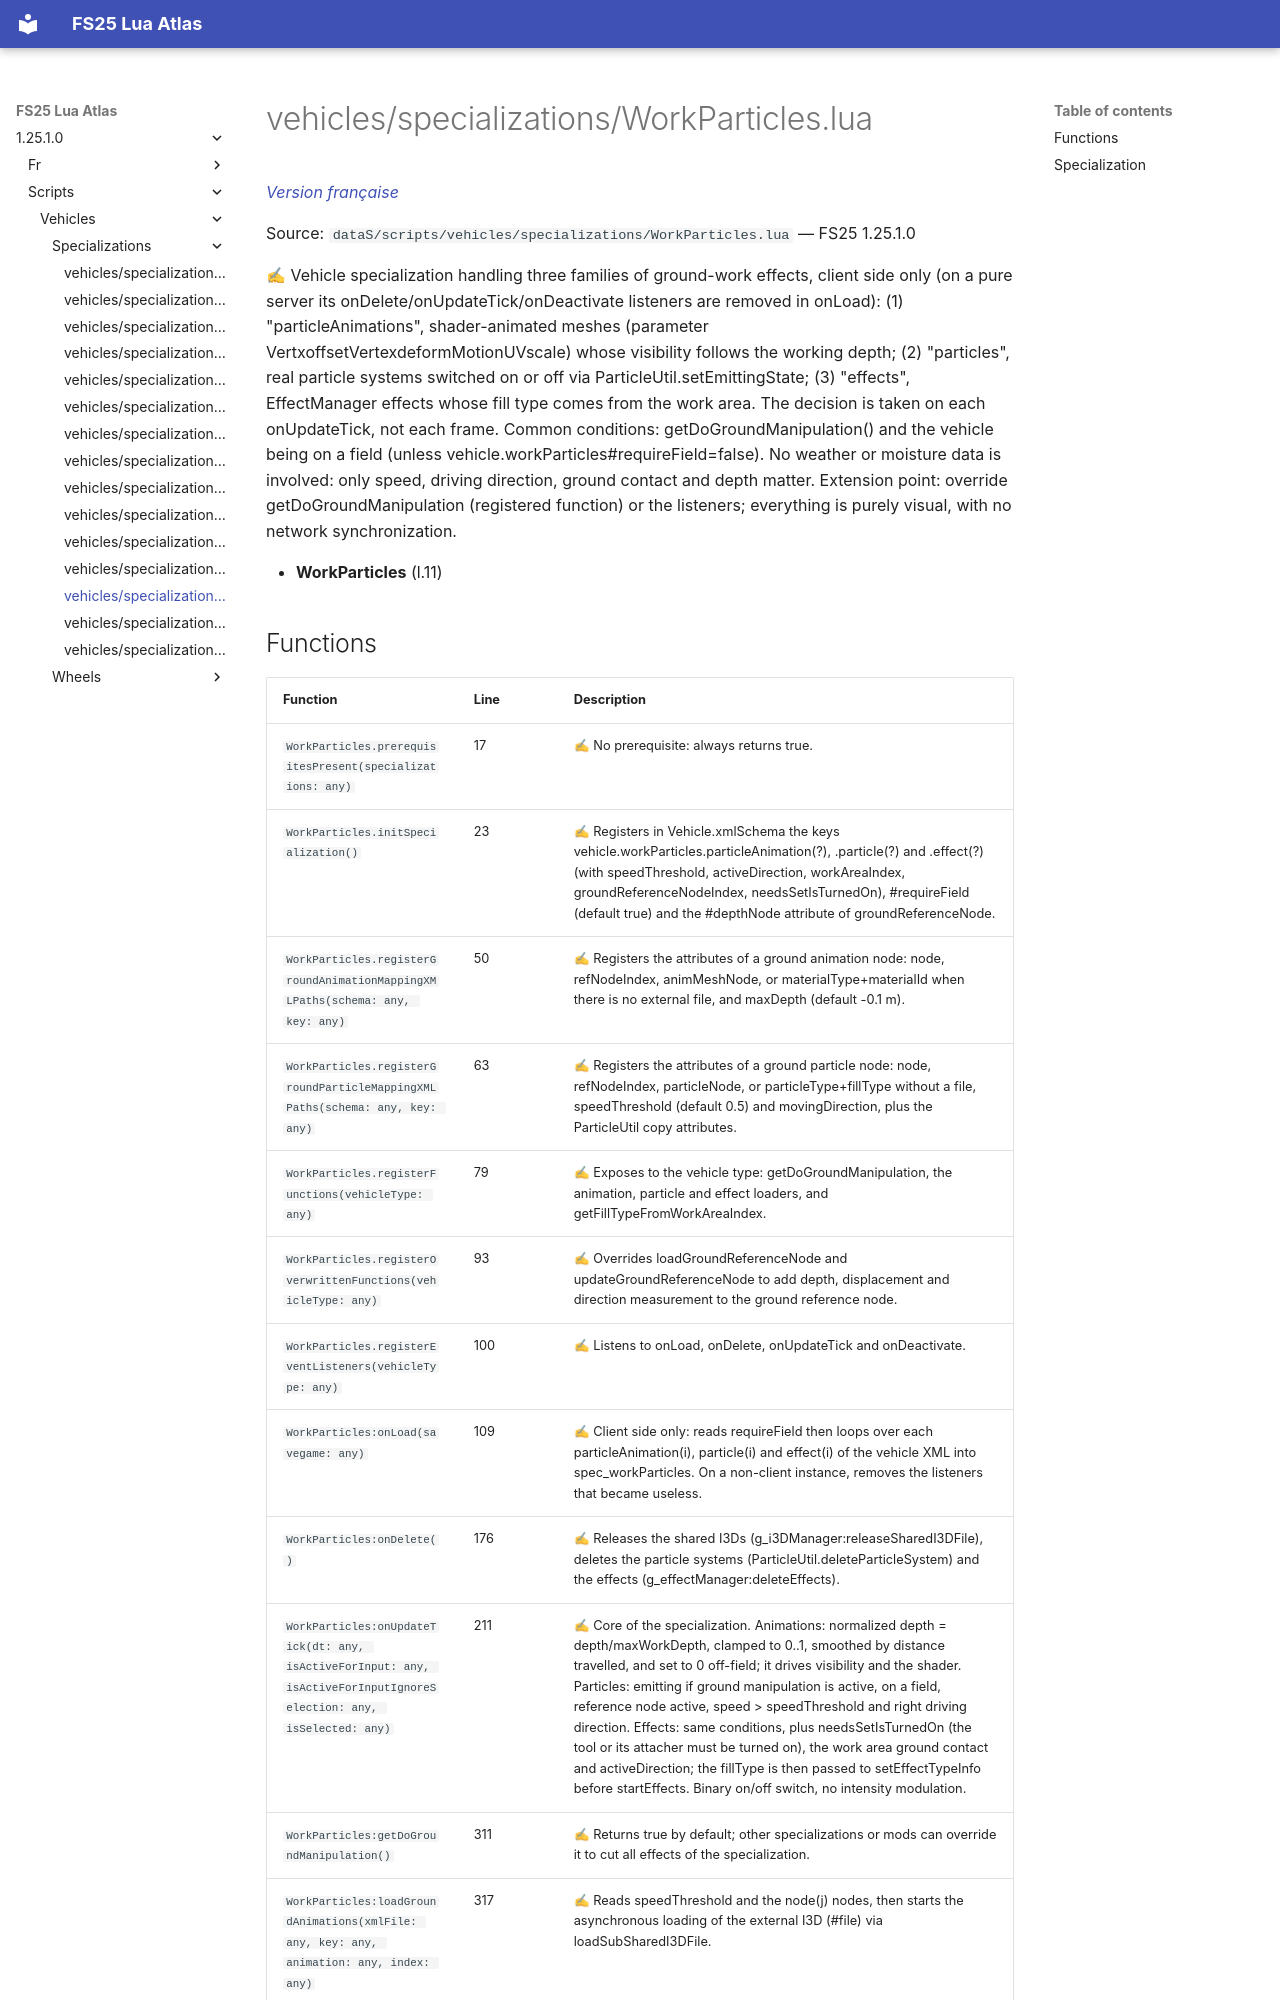

repository: Tim0219800/fs25-lua-atlas · page: 1.25.1.0/scripts/vehicles/specializations/WorkParticles.html · generator: mkdocs

# vehicles/specializations/WorkParticles.lua

*[Version française](../../../fr/scripts/vehicles/specializations/WorkParticles.md)*

Source: `dataS/scripts/vehicles/specializations/WorkParticles.lua` — FS25 1.25.1.0

✍ Vehicle specialization handling three families of ground-work effects, client side only (on a pure server its onDelete/onUpdateTick/onDeactivate listeners are removed in onLoad): (1) "particleAnimations", shader-animated meshes (parameter VertxoffsetVertexdeformMotionUVscale) whose visibility follows the working depth; (2) "particles", real particle systems switched on or off via ParticleUtil.setEmittingState; (3) "effects", EffectManager effects whose fill type comes from the work area. The decision is taken on each onUpdateTick, not each frame. Common conditions: getDoGroundManipulation() and the vehicle being on a field (unless vehicle.workParticles#requireField=false). No weather or moisture data is involved: only speed, driving direction, ground contact and depth matter. Extension point: override getDoGroundManipulation (registered function) or the listeners; everything is purely visual, with no network synchronization.

- **WorkParticles** (l.11)
